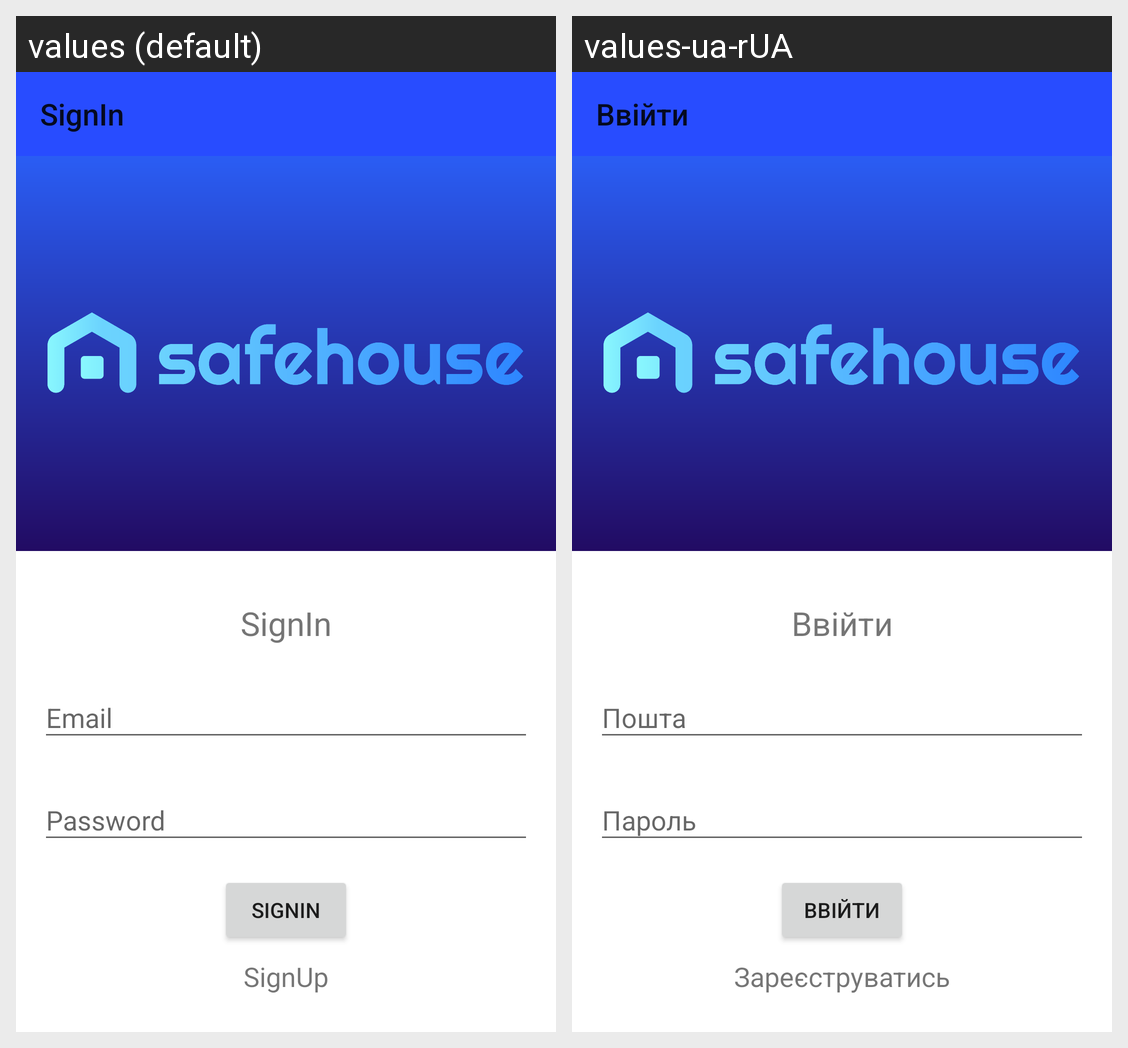

Here is an Android app screen in its default locale and in the app's own translations. Write out the translated-string differences for the strings that appear on this screen.
Android screen res/layout/activity_main.xml rendered under 2 locales, left to right: values (default), values-ua-rUA. Device: Nexus 5 (rendered at 1080×1920; each locale shown at half size, 540×960, under a caption strip naming it); theme Theme.AppCompat.Light.NoActionBar.
Strings drawn on this screen, with the default value and each locale's value (text and hints the layout hard-codes, and strings that could not be matched under every locale, appear in the picture but are not listed):

sign_in_text
  values: SignIn
  values-ua-rUA: Ввійти

sign_up_text
  values: SignUp
  values-ua-rUA: Зареєструватись
